Run: headless pygame with SDL's dummy video driver; simulated clock (each Clock.tick advances the game by its frame time, no real sleeping); random seed 0; keys injected as events and as key.get_pressed() state; no mouse input.
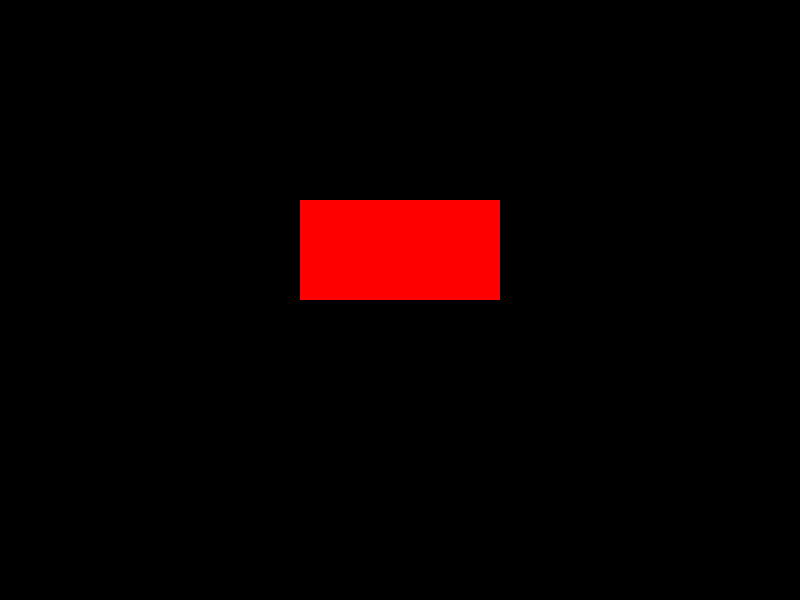
Frame 1 of 4 · flips 1–60 · no input
Frame 2 of 4 · flips 61–180 · tapped SPACE, RETURN · held RIGHT (→), D · screen unchanged from frame 1, image omitted
Frame 3 of 4 · flips 181–300 · held DOWN (↓), S · screen unchanged from frame 2, image omitted
Frame 4 of 4 · flips 301–420 · held LEFT (←), A, UP (↑), W · screen unchanged from frame 3, image omitted

The pygame program that drew these frames:

import pygame
import random

# Initialiser Pygame
pygame.init()

# Opprett et vindu
screen = pygame.display.set_mode((800, 600))

# Opprett et rektangel
rect = pygame.Rect(300, 200, 200, 100)

# Definer en funksjon som "rister" rektangelet
def shake_rect():
    # Lag en tilfeldig offset-verdi for å flytte rektangelet
    offset = random.randint(-5, 5)
    # Endre posisjonen til rektangelet ved å legge til offset-verdien
    rect.move_ip(offset, offset)

# Kjør spillet i en evig løkke
while True:
    # Håndter tastetrykk
    for event in pygame.event.get():
        if event.type == pygame.KEYDOWN:
            if event.key == pygame.K_r:
                # Rist rektangelet når "r" trykkes
                shake_rect()

    # Tegn rektangelet på skjermen
    pygame.draw.rect(screen, (255, 0, 0), rect)

    # Oppdater skjermen
    pygame.display.flip()
